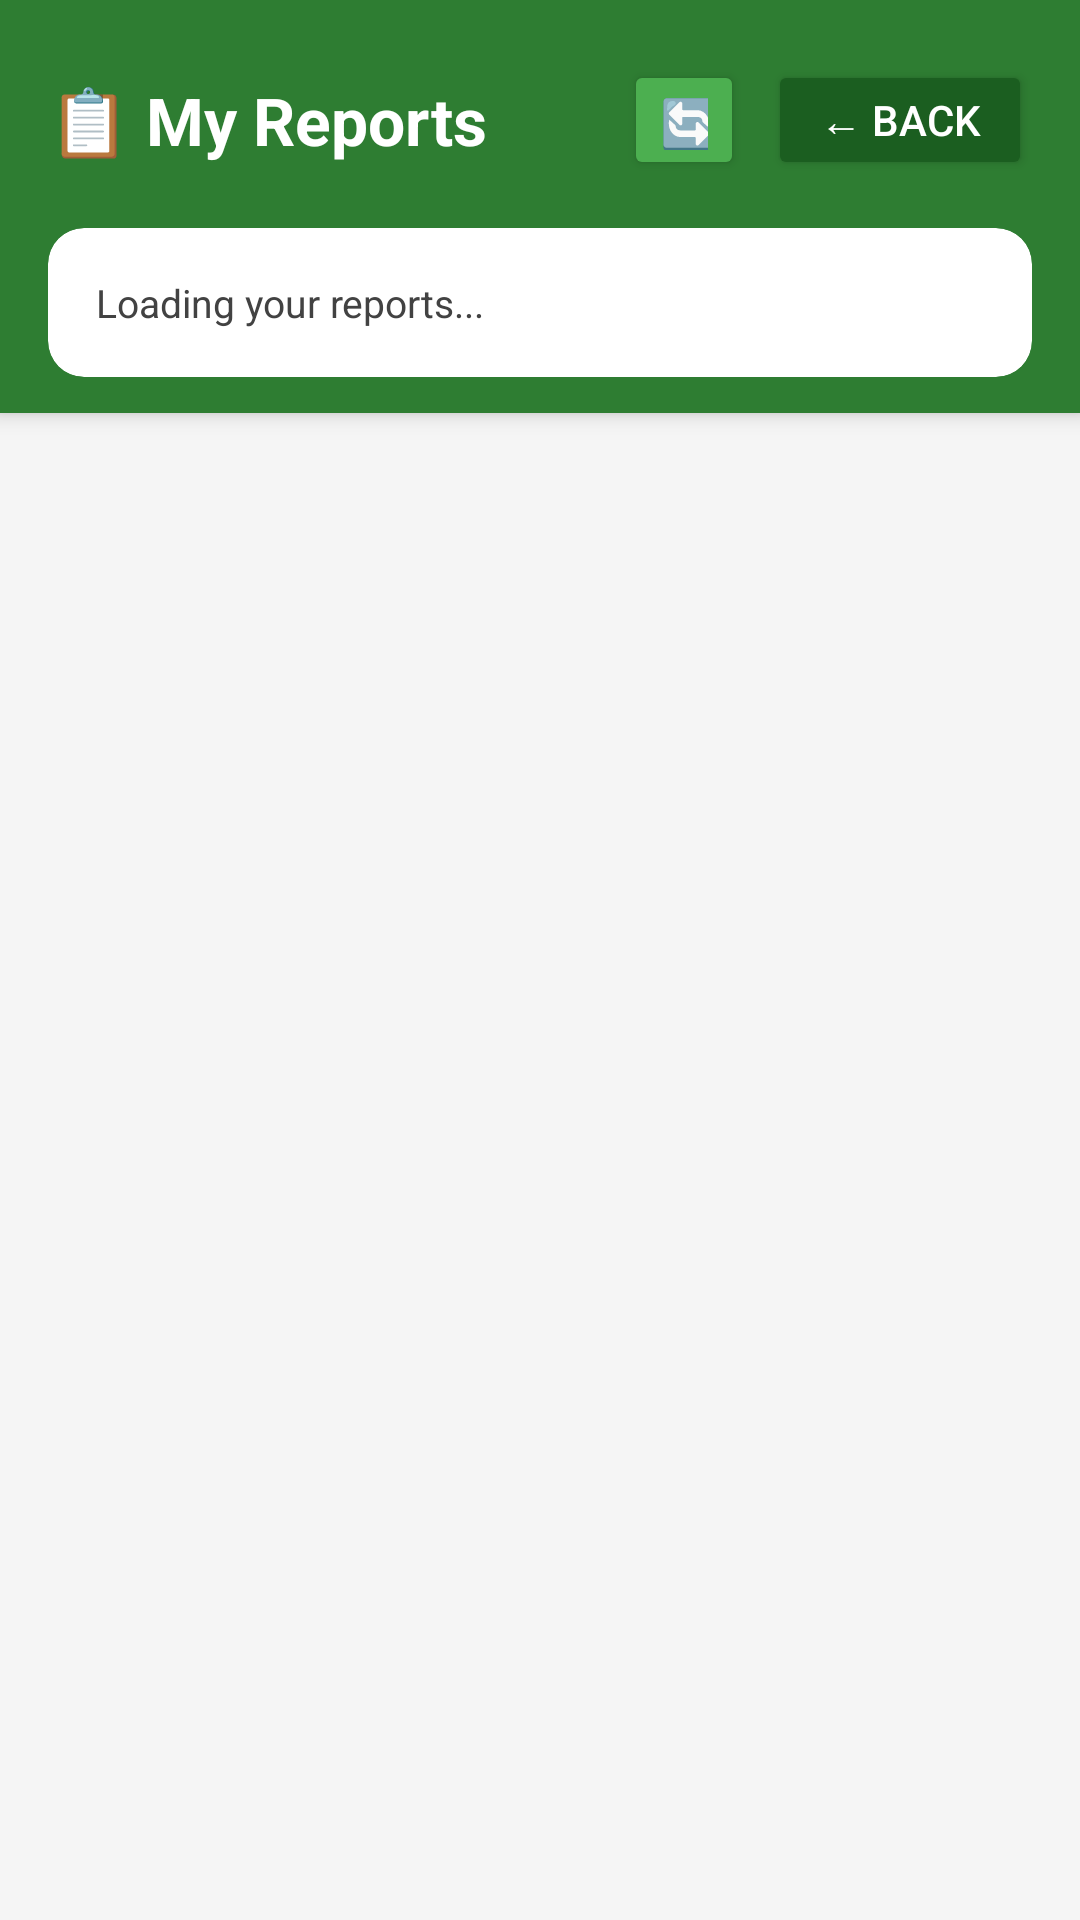

Write the Android layout XML for this screen, with the resource values it uses.
<!-- AndroidManifest.xml: activity theme Theme.AppCompat.Light.NoActionBar -->
<!-- res/layout/activity_report_history.xml -->
<?xml version="1.0" encoding="utf-8"?>
<LinearLayout xmlns:android="http://schemas.android.com/apk/res/android"
    xmlns:app="http://schemas.android.com/apk/res-auto"
    android:layout_width="match_parent"
    android:layout_height="match_parent"
    android:orientation="vertical"
    android:background="#f5f5f5">

    
    <LinearLayout
        android:layout_width="match_parent"
        android:layout_height="wrap_content"
        android:orientation="vertical"
        android:background="#2E7D32"
        android:paddingHorizontal="16dp"
        android:paddingTop="20dp"
        android:paddingBottom="12dp"
        android:elevation="4dp">

        
        <LinearLayout
            android:layout_width="match_parent"
            android:layout_height="wrap_content"
            android:orientation="horizontal"
            android:gravity="center_vertical"
            android:layout_marginBottom="16dp">

            <TextView
                android:layout_width="0dp"
                android:layout_height="wrap_content"
                android:layout_weight="1"
                android:text="📋 My Reports"
                android:textColor="#FFFFFF"
                android:textSize="22sp"
                android:textStyle="bold" />

            <Button
                android:id="@+id/btnRefresh"
                android:layout_width="40dp"
                android:layout_height="40dp"
                android:text="🔄"
                android:textSize="16sp"
                android:backgroundTint="#4CAF50"
                android:textColor="#FFFFFF"
                android:layout_marginEnd="8dp" />

            <Button
                android:id="@+id/btnBack"
                android:layout_width="wrap_content"
                android:layout_height="40dp"
                android:text="← Back"
                android:textSize="14sp"
                android:backgroundTint="#1B5E20"
                android:textColor="#FFFFFF" />
        </LinearLayout>

        
        <androidx.cardview.widget.CardView
            android:layout_width="match_parent"
            android:layout_height="wrap_content"
            app:cardCornerRadius="12dp"
            app:cardElevation="0dp"
            app:cardBackgroundColor="#FFFFFF">

            <LinearLayout
                android:layout_width="match_parent"
                android:layout_height="wrap_content"
                android:orientation="vertical"
                android:padding="16dp">

                <TextView
                    android:id="@+id/txtStats"
                    android:layout_width="match_parent"
                    android:layout_height="wrap_content"
                    android:text="Loading your reports..."
                    android:textColor="#424242"
                    android:textSize="13sp"
                    android:lineSpacingExtra="4dp" />
            </LinearLayout>
        </androidx.cardview.widget.CardView>
    </LinearLayout>

    
    <ProgressBar
        android:id="@+id/progressBar"
        android:layout_width="wrap_content"
        android:layout_height="wrap_content"
        android:layout_gravity="center"
        android:layout_marginTop="40dp"
        android:visibility="gone" />

    
    <TextView
        android:id="@+id/txtNoReports"
        android:layout_width="wrap_content"
        android:layout_height="wrap_content"
        android:layout_gravity="center"
        android:layout_marginTop="60dp"
        android:text="No emergency reports found"
        android:textColor="#757575"
        android:textSize="16sp"
        android:visibility="gone" />

    
    <androidx.recyclerview.widget.RecyclerView
        android:id="@+id/recyclerViewReports"
        android:layout_width="match_parent"
        android:layout_height="match_parent"
        android:padding="16dp"
        android:visibility="visible" />

</LinearLayout>
<!-- resources referenced by this layout -->
<resources>

</resources>
